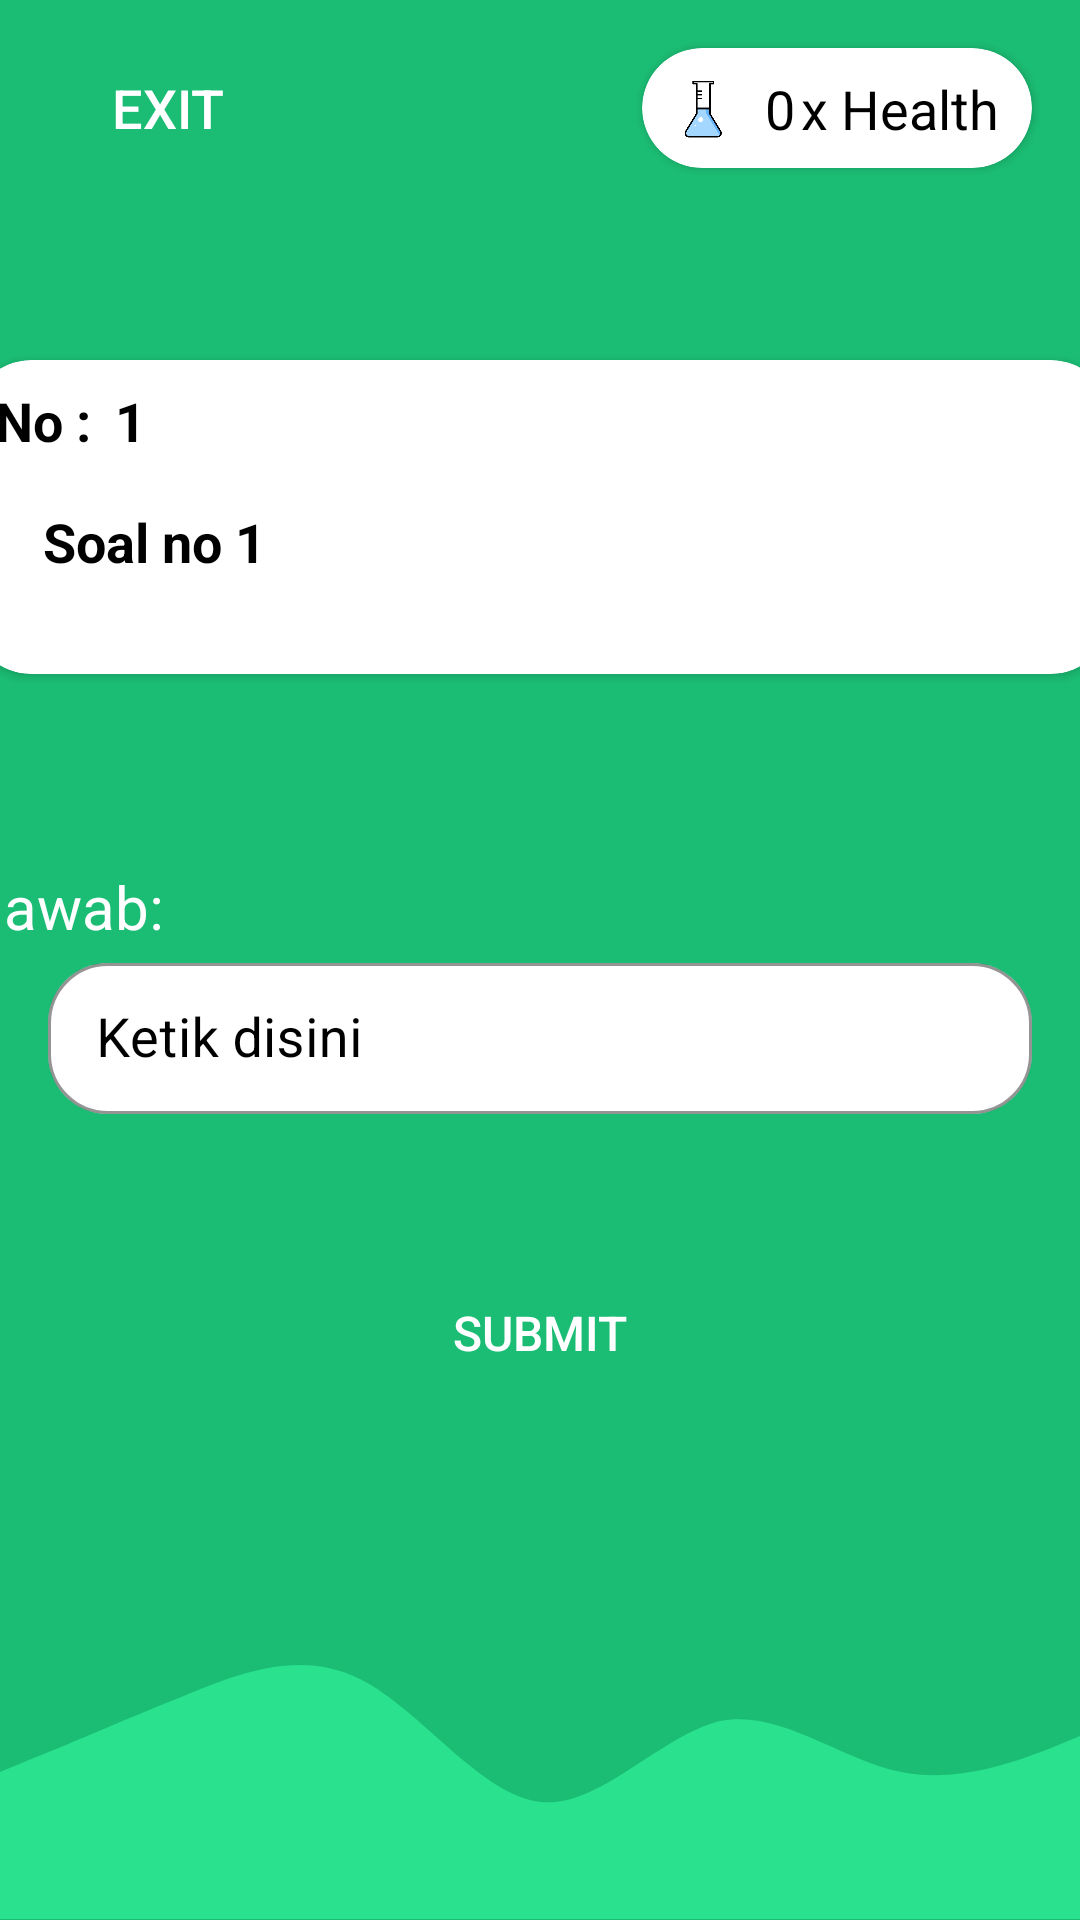

Reconstruct the res/layout file that produces this screen, plus the resources it refers to.
<!-- AndroidManifest.xml: application theme Theme.BioUp -->
<!-- res/layout/activity_soal.xml -->
<?xml version="1.0" encoding="utf-8"?>
<androidx.constraintlayout.widget.ConstraintLayout xmlns:android="http://schemas.android.com/apk/res/android"
xmlns:app="http://schemas.android.com/apk/res-auto"
xmlns:tools="http://schemas.android.com/tools"
android:layout_width="match_parent"
android:layout_height="match_parent"
android:background="@drawable/bg_color"
tools:context=".view.SoalView.SoalActivity">

    <ImageView
        android:id="@+id/img_wave_soal"
        android:layout_width="match_parent"
        android:layout_height="wrap_content"
        android:scaleType="fitXY"
        app:layout_constraintBottom_toBottomOf="parent"
        app:layout_constraintEnd_toEndOf="parent"
        app:layout_constraintStart_toStartOf="parent"
        app:srcCompat="@drawable/ic_wave" />

<ScrollView
    android:id="@+id/scrollview_soal"
    android:layout_width="match_parent"
    android:layout_height="match_parent"
    app:layout_constraintBottom_toBottomOf="parent"
    app:layout_constraintEnd_toEndOf="parent"
    app:layout_constraintStart_toStartOf="parent"
    app:layout_constraintTop_toTopOf="parent"
    tools:ignore="SpeakableTextPresentCheck">

    <androidx.constraintlayout.widget.ConstraintLayout
        android:id="@+id/cons_scrollview_soal"
        android:layout_width="match_parent"
        android:layout_height="match_parent">

        <androidx.appcompat.widget.AppCompatButton
            android:id="@+id/btn_exit_pre_soal"
            android:layout_width="80dp"
            android:layout_height="40dp"
            android:layout_marginStart="16dp"
            android:layout_marginTop="16dp"
            android:background="@drawable/shape_radius_red"
            android:text="EXIT"
            android:textColor="@color/white"
            android:textSize="18sp"
            app:layout_constraintStart_toStartOf="parent"
            app:layout_constraintTop_toTopOf="parent"
            tools:ignore="TouchTargetSizeCheck" />

        <androidx.cardview.widget.CardView
            android:id="@+id/cardview_health_count_soal"
            android:layout_width="130dp"
            android:layout_height="40dp"
            android:layout_marginTop="16dp"
            android:layout_marginEnd="16dp"
            app:cardCornerRadius="20dp"
            app:layout_constraintEnd_toEndOf="parent"
            app:layout_constraintTop_toTopOf="parent">

            <androidx.constraintlayout.widget.ConstraintLayout
                android:id="@+id/cons_scrollview_health_count"
                android:layout_width="match_parent"
                android:layout_height="match_parent">

                <ImageView
                    android:id="@+id/img_health_icon_soal"
                    android:layout_width="25dp"
                    android:layout_height="25dp"
                    android:layout_marginStart="8dp"
                    android:layout_marginTop="8dp"
                    app:layout_constraintStart_toStartOf="parent"
                    app:layout_constraintTop_toTopOf="parent"
                    app:srcCompat="@drawable/health" />

                <TextView
                    android:id="@+id/text_jumlah_health_soal"
                    android:layout_width="wrap_content"
                    android:layout_height="wrap_content"
                    android:layout_marginStart="8dp"
                    android:text="0"
                    android:textColor="@color/black"
                    android:textSize="18sp"
                    app:layout_constraintStart_toEndOf="@+id/img_health_icon_soal"
                    app:layout_constraintTop_toTopOf="@+id/img_health_icon_soal" />

                <TextView
                    android:id="@+id/text_health_soal"
                    android:layout_width="wrap_content"
                    android:layout_height="wrap_content"
                    android:layout_marginStart="2dp"
                    android:text="@string/Health"
                    android:textColor="@color/black"
                    android:textSize="18sp"
                    app:layout_constraintStart_toEndOf="@+id/text_jumlah_health_soal"
                    app:layout_constraintTop_toTopOf="@+id/text_jumlah_health_soal" />
            </androidx.constraintlayout.widget.ConstraintLayout>
        </androidx.cardview.widget.CardView>

        <androidx.cardview.widget.CardView
            android:id="@+id/cardview_isi_soal"
            android:layout_width="380dp"
            android:layout_height="wrap_content"
            android:layout_marginTop="64dp"
            app:cardCornerRadius="20dp"
            app:layout_constraintEnd_toEndOf="parent"
            app:layout_constraintStart_toStartOf="parent"
            app:layout_constraintTop_toBottomOf="@+id/btn_exit_pre_soal">

            <androidx.constraintlayout.widget.ConstraintLayout
                android:id="@+id/cons_isi_soal"
                android:layout_width="match_parent"
                android:layout_height="match_parent">

                <TextView
                    android:id="@+id/text_no_title_soal"
                    android:layout_width="wrap_content"
                    android:layout_height="wrap_content"
                    android:layout_marginStart="8dp"
                    android:layout_marginTop="8dp"
                    android:text="No :"
                    android:textColor="@color/black"
                    android:textSize="18sp"
                    android:textStyle="bold"
                    app:layout_constraintStart_toStartOf="parent"
                    app:layout_constraintTop_toTopOf="parent" />

                <TextView
                    android:id="@+id/text_angka_no_soal"
                    android:layout_width="wrap_content"
                    android:layout_height="wrap_content"
                    android:layout_marginStart="8dp"
                    android:text="1"
                    android:textColor="@color/black"
                    android:textSize="18sp"
                    android:textStyle="bold"
                    app:layout_constraintStart_toEndOf="@+id/text_no_title_soal"
                    app:layout_constraintTop_toTopOf="@+id/text_no_title_soal" />

                <TextView
                    android:id="@+id/text_soal_soal"
                    android:layout_width="match_parent"
                    android:layout_height="wrap_content"
                    android:layout_marginStart="24dp"
                    android:layout_marginTop="8dp"
                    android:layout_marginEnd="16dp"
                    android:layout_marginBottom="32dp"
                    android:text="Soal no 1"
                    android:textColor="@color/black"
                    android:textSize="18sp"
                    android:textStyle="bold"
                    app:layout_constraintBottom_toBottomOf="parent"
                    app:layout_constraintEnd_toEndOf="parent"
                    app:layout_constraintStart_toStartOf="parent"
                    app:layout_constraintTop_toBottomOf="@+id/img_soal" />

                <ImageView
                    android:id="@+id/img_soal"
                    android:layout_width="wrap_content"
                    android:layout_height="wrap_content"
                    android:layout_marginTop="8dp"
                    app:layout_constraintEnd_toEndOf="parent"
                    app:layout_constraintStart_toStartOf="parent"
                    app:layout_constraintTop_toBottomOf="@+id/text_no_title_soal" />
            </androidx.constraintlayout.widget.ConstraintLayout>
        </androidx.cardview.widget.CardView>

        <TextView
            android:id="@+id/text_title_jawab_soal"
            android:layout_width="wrap_content"
            android:layout_height="wrap_content"
            android:layout_marginTop="64dp"
            android:text="Jawab:"
            android:textColor="@color/white"
            android:textSize="20sp"
            app:layout_constraintStart_toStartOf="@+id/cardview_isi_soal"
            app:layout_constraintTop_toBottomOf="@+id/cardview_isi_soal" />

        <com.google.android.material.textfield.TextInputLayout
            android:id="@+id/text_input_jawab_soal"
            style="@style/Widget.MaterialComponents.TextInputLayout.OutlinedBox.Dense"
            android:layout_width="match_parent"
            android:layout_height="wrap_content"
            android:layout_marginStart="16dp"
            android:layout_marginEnd="16dp"
            android:textColorHint="@color/black"
            app:boxBackgroundColor="#FFFFFF"
            app:boxCornerRadiusBottomEnd="20dp"
            app:boxCornerRadiusBottomStart="20dp"
            app:boxCornerRadiusTopEnd="20dp"
            app:boxCornerRadiusTopStart="20dp"
            app:boxStrokeColor="@color/black"
            app:hintTextColor="@color/black"
            app:layout_constraintEnd_toEndOf="parent"
            app:layout_constraintStart_toStartOf="parent"
            app:layout_constraintTop_toBottomOf="@+id/text_title_jawab_soal">

            <com.google.android.material.textfield.TextInputEditText
                android:layout_width="match_parent"
                android:layout_height="wrap_content"
                android:hint="Ketik disini"
                android:singleLine="true"
                android:textColor="@color/black"
                android:textSize="18sp" />
        </com.google.android.material.textfield.TextInputLayout>

        <androidx.appcompat.widget.AppCompatButton
            android:id="@+id/btn_submit_jawab_soal"
            android:layout_width="140dp"
            android:layout_height="50dp"
            android:layout_marginTop="48dp"
            android:layout_marginBottom="8dp"
            android:background="@drawable/shape_radius_green"
            android:text="Submit"
            android:textColor="@color/white"
            android:textSize="16sp"
            app:layout_constraintBottom_toBottomOf="parent"
            app:layout_constraintEnd_toEndOf="@+id/text_input_jawab_soal"
            app:layout_constraintStart_toStartOf="@+id/text_input_jawab_soal"
            app:layout_constraintTop_toBottomOf="@+id/text_input_jawab_soal" />

    </androidx.constraintlayout.widget.ConstraintLayout>
</ScrollView>
</androidx.constraintlayout.widget.ConstraintLayout>
<!-- resources referenced by this layout -->
<resources>
  <color name="black">#FF000000</color>
  <color name="white">#FFFFFFFF</color>
  <!-- drawable bg_color (drawable) -->
  <?xml version="1.0" encoding="utf-8"?>
  <vector
      xmlns:android="http://schemas.android.com/apk/res/android"
      xmlns:aapt="http://schemas.android.com/aapt"
      android:width="411dp"
      android:height="823dp"
      android:viewportWidth="411"
      android:viewportHeight="823"
      >
  
      <group>
  
          <clip-path
              android:pathData="M0 0H411V823H0V0Z"
              />
  
          <path
              android:pathData="M0 0V823H411V0"
              android:fillColor="#1BBD74"
              />
  
      </group>
  
  </vector>
  <!-- drawable health: png bitmap (drawable, 8433 bytes) -->
  <!-- drawable ic_wave (drawable) -->
  <vector xmlns:android="http://schemas.android.com/apk/res/android"
      android:width="411dp"
      android:height="85dp"
      android:viewportWidth="411"
      android:viewportHeight="85">
    <path
        android:pathData="M0,35.667L11,31.667C23,27.667 46,18.667 69,10.667C91,2.667 114,-5.333 137,4.667C160,14.667 183,43.667 206,45.667C228,47.667 251,23.667 274,18.667C297,14.667 320,31.667 343,35.667C365,39.667 388,31.667 400,27.667L411,23.667V84.667H400C388,84.667 365,84.667 343,84.667C320,84.667 297,84.667 274,84.667C251,84.667 228,84.667 206,84.667C183,84.667 160,84.667 137,84.667C114,84.667 91,84.667 69,84.667C46,84.667 23,84.667 11,84.667H0V35.667Z"
        android:fillColor="#2AE18E"
        android:fillType="evenOdd"/>
  </vector>
  <string name="Health">x Health</string>
  <style name="Theme.BioUp" parent="Theme.MaterialComponents.DayNight.NoActionBar">
          
          <item name="colorPrimary">@color/purple_500</item>
          <item name="colorPrimaryVariant">@color/purple_700</item>
          <item name="colorOnPrimary">@color/white</item>
          
          <item name="colorSecondary">@color/teal_200</item>
          <item name="colorSecondaryVariant">@color/teal_700</item>
          <item name="colorOnSecondary">@color/black</item>
          
          <item name="android:statusBarColor" tools:targetApi="l">@color/green</item>
          
      </style>
  <color name="purple_500">#FF6200EE</color>
  <color name="purple_700">#FF3700B3</color>
  <color name="teal_200">#FF03DAC5</color>
  <color name="teal_700">#FF018786</color>
  <color name="green">#1BBD74</color>
</resources>
